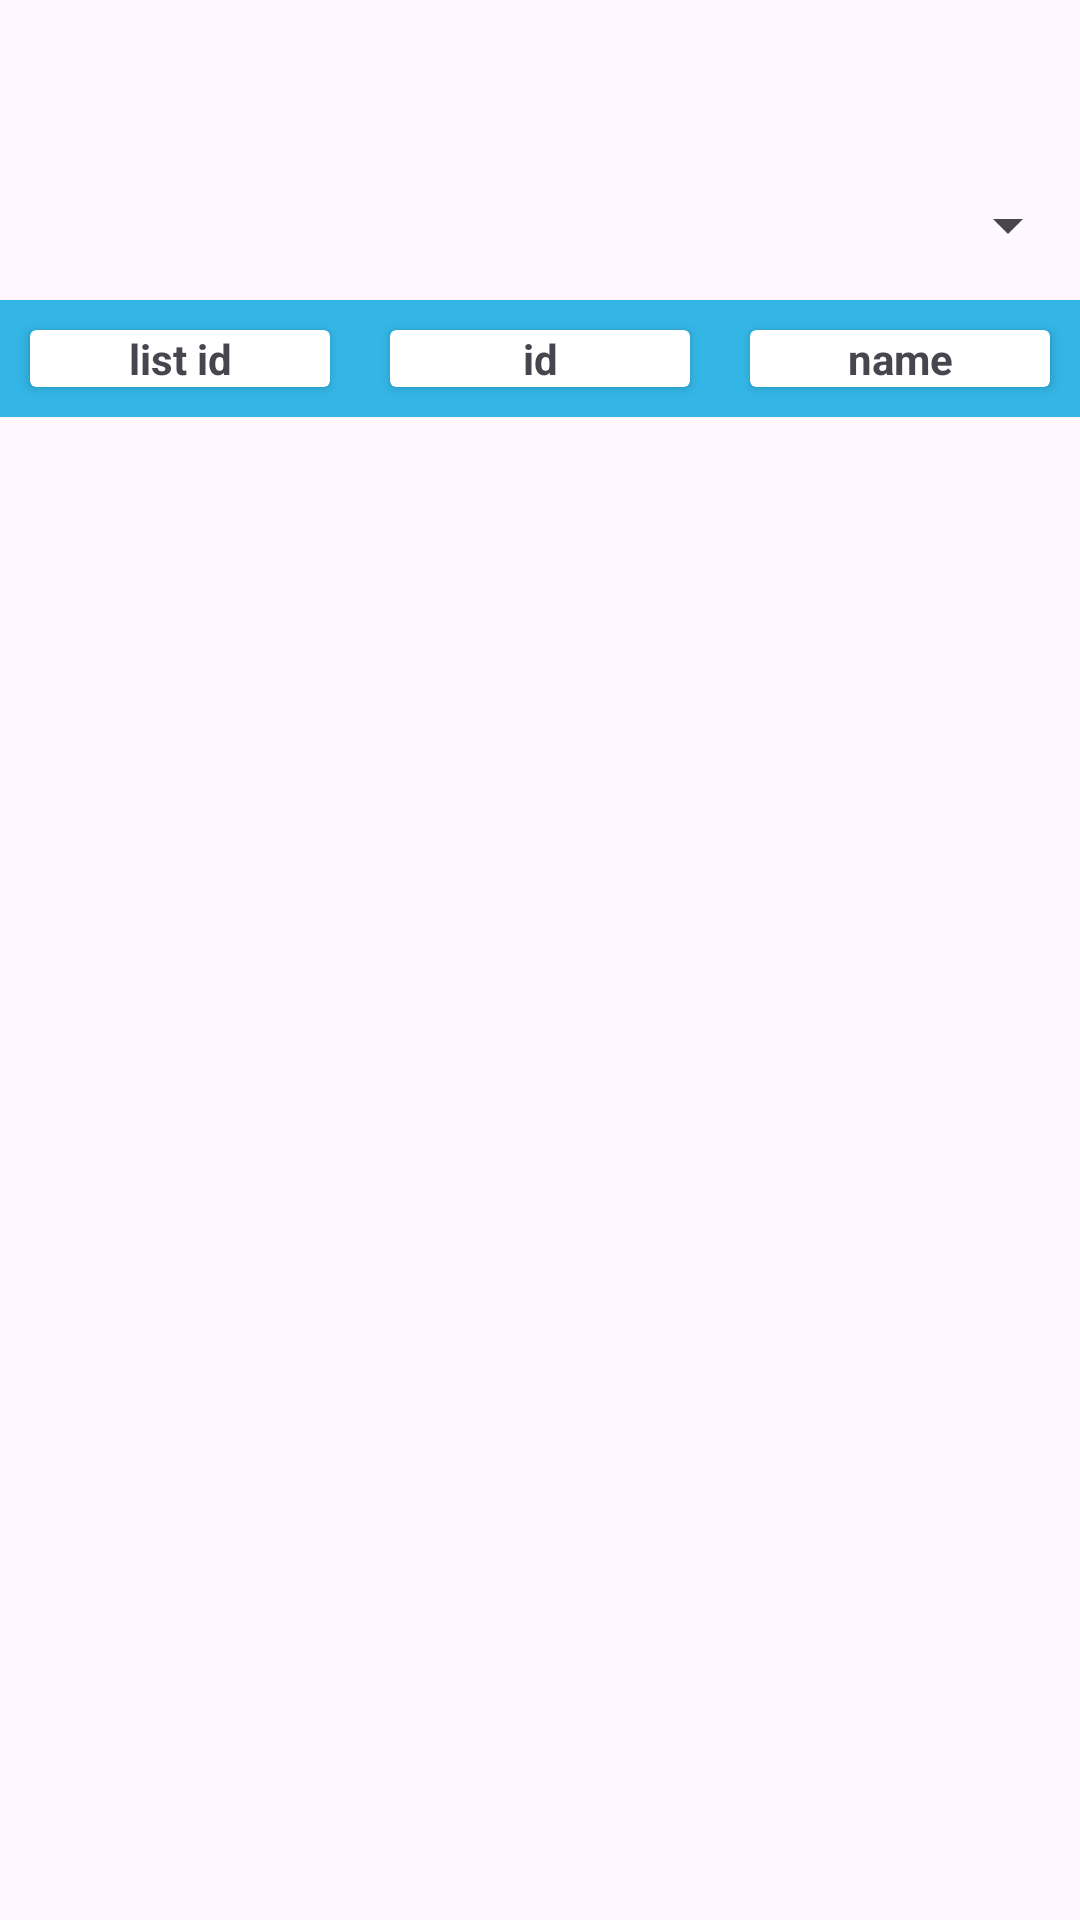

Reconstruct the res/layout file that produces this screen, plus the resources it refers to.
<!-- AndroidManifest.xml: application theme Theme.FetchSubmission -->
<!-- res/layout/fragment_main.xml -->
<?xml version="1.0" encoding="utf-8"?>
<androidx.constraintlayout.widget.ConstraintLayout xmlns:android="http://schemas.android.com/apk/res/android"
    xmlns:tools="http://schemas.android.com/tools"
    android:layout_width="match_parent"
    android:layout_height="match_parent"
    xmlns:app="http://schemas.android.com/apk/res-auto"
    tools:context=".MainFragment">


    <Spinner
        android:id="@+id/my_spinner"
        android:layout_marginTop="50dp"
        android:paddingStart="15dp"
        android:paddingEnd="15dp"
        app:layout_constraintStart_toStartOf="parent"
        app:layout_constraintEnd_toEndOf="parent"
        app:layout_constraintTop_toTopOf="parent"
        android:layout_width="match_parent"
        android:layout_height="50dp"
        android:visibility="visible"
        android:spinnerMode="dropdown"/>

    <LinearLayout
        android:id="@+id/header_bar"
        android:layout_width="match_parent"
        android:layout_height="wrap_content"
        app:layout_constraintStart_toStartOf="parent"
        app:layout_constraintEnd_toEndOf="parent"
        app:layout_constraintTop_toBottomOf="@+id/my_spinner"
        android:orientation="horizontal"
        android:background="@android:color/holo_blue_light"
        android:gravity="center">

        <androidx.cardview.widget.CardView
            android:layout_width="100dp"
            android:layout_height="wrap_content"
            android:layout_margin="10dp">
            <TextView
                android:id="@+id/textViewListId"
                android:layout_width="match_parent"
                android:layout_height="wrap_content"
                android:gravity="center"
                android:textStyle="bold"
                android:textSize="14sp"
                android:text="@string/list_id"/>
        </androidx.cardview.widget.CardView>

        <androidx.cardview.widget.CardView
            android:layout_width="100dp"
            android:layout_height="wrap_content"
            android:layout_margin="10dp">
            <TextView
                android:layout_width="match_parent"
                android:layout_height="wrap_content"
                android:id="@+id/textViewId"
                android:gravity="center"
                android:textStyle="bold"
                android:textSize="14sp"
                android:text="@string/id"/>
        </androidx.cardview.widget.CardView>

        <androidx.cardview.widget.CardView
            android:layout_width="100dp"
            android:layout_height="wrap_content"
            android:layout_margin="10dp">
            <TextView
                android:id="@+id/textViewName"
                android:layout_width="match_parent"
                android:layout_height="wrap_content"
                android:gravity="center"
                android:textStyle="bold"
                android:textSize="14sp"
                android:text="@string/name"/>
        </androidx.cardview.widget.CardView>

    </LinearLayout>

    <androidx.recyclerview.widget.RecyclerView
        android:id="@+id/recyclerView"
        android:paddingBottom="30dp"
        android:paddingStart="20dp"
        android:paddingEnd="20dp"
        android:layout_width="wrap_content"
        android:layout_height="0dp"
        app:layout_constraintStart_toStartOf="parent"
        app:layout_constraintEnd_toEndOf="parent"
        app:layout_constraintBottom_toBottomOf="parent"
        app:layout_constraintTop_toBottomOf="@id/header_bar"/>

</androidx.constraintlayout.widget.ConstraintLayout>
<!-- resources referenced by this layout -->
<resources>
  <string name="id">id</string>
  <string name="list_id">list id</string>
  <string name="name">name</string>
  <style name="Theme.FetchSubmission" parent="Base.Theme.FetchSubmission" />
  <style name="Base.Theme.FetchSubmission" parent="Theme.Material3.DayNight.NoActionBar">
          
          
      </style>
</resources>
